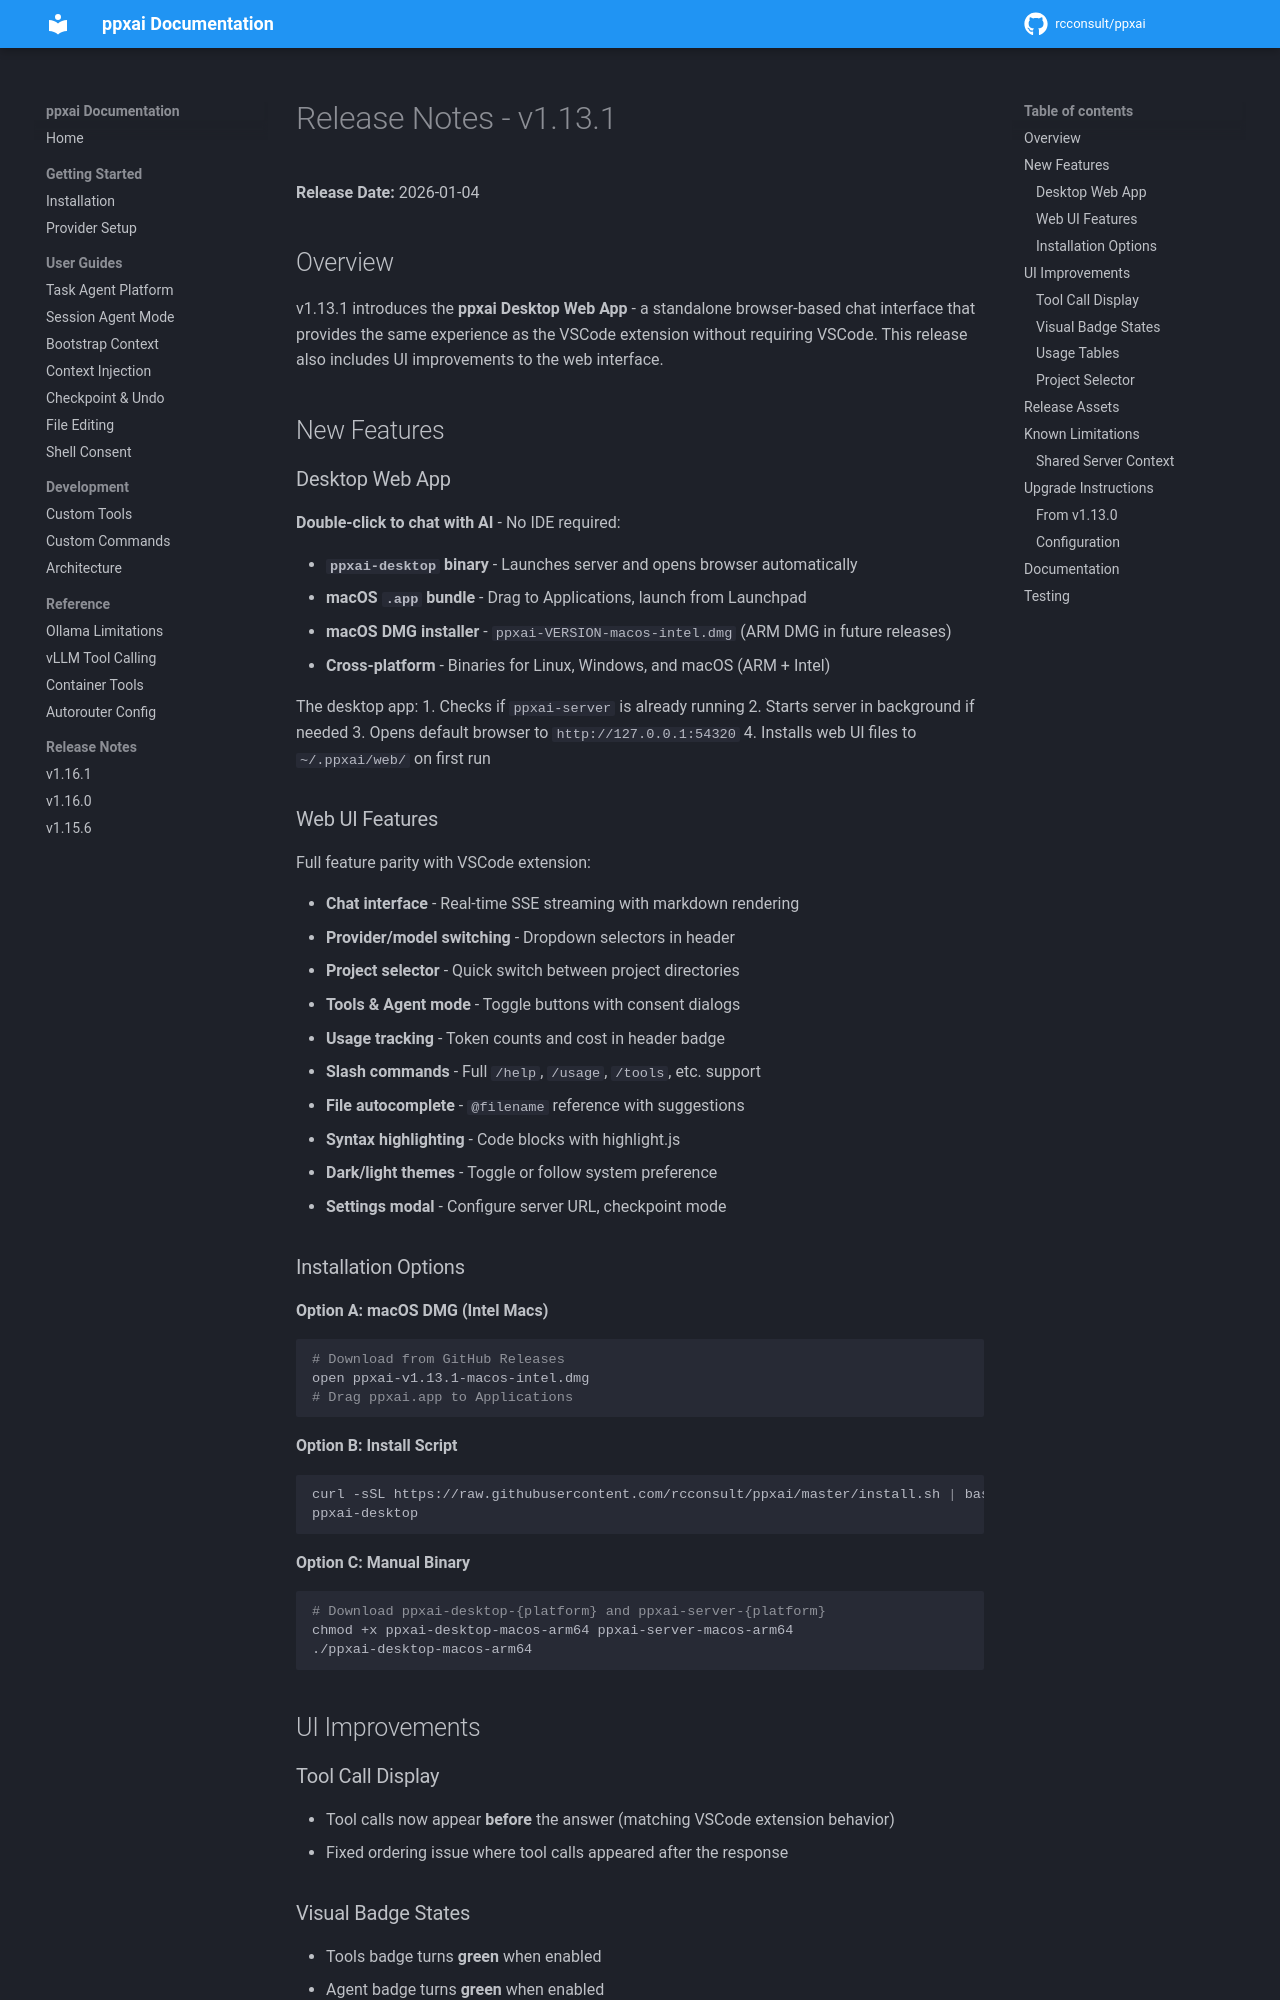

repository: rcconsult/ppxai · page: dev/archive/release-notes/RELEASE-NOTES-v1.13.1/index.html · generator: mkdocs

# Release Notes - v1.13.1

**Release Date:** 2026-01-04

## Overview

v1.13.1 introduces the **ppxai Desktop Web App** - a standalone browser-based chat interface that provides the same experience as the VSCode extension without requiring VSCode. This release also includes UI improvements to the web interface.

## New Features

### Desktop Web App

**Double-click to chat with AI** - No IDE required:

- **`ppxai-desktop` binary** - Launches server and opens browser automatically
- **macOS `.app` bundle** - Drag to Applications, launch from Launchpad
- **macOS DMG installer** - `ppxai-VERSION-macos-intel.dmg` (ARM DMG in future releases)
- **Cross-platform** - Binaries for Linux, Windows, and macOS (ARM + Intel)

The desktop app:
1. Checks if `ppxai-server` is already running
2. Starts server in background if needed
3. Opens default browser to `http://127.0.0.1:54320`
4. Installs web UI files to `~/.ppxai/web/` on first run

### Web UI Features

Full feature parity with VSCode extension:

- **Chat interface** - Real-time SSE streaming with markdown rendering
- **Provider/model switching** - Dropdown selectors in header
- **Project selector** - Quick switch between project directories
- **Tools & Agent mode** - Toggle buttons with consent dialogs
- **Usage tracking** - Token counts and cost in header badge
- **Slash commands** - Full `/help`, `/usage`, `/tools`, etc. support
- **File autocomplete** - `@filename` reference with suggestions
- **Syntax highlighting** - Code blocks with highlight.js
- **Dark/light themes** - Toggle or follow system preference
- **Settings modal** - Configure server URL, checkpoint mode

### Installation Options

**Option A: macOS DMG (Intel Macs)**
```bash
# Download from GitHub Releases
open ppxai-v1.13.1-macos-intel.dmg
# Drag ppxai.app to Applications
```

**Option B: Install Script**
```bash
curl -sSL https://raw.githubusercontent.com/rcconsult/ppxai/master/install.sh | bash -s -- --with-desktop --with-web-ui
ppxai-desktop
```

**Option C: Manual Binary**
```bash
# Download ppxai-desktop-{platform} and ppxai-server-{platform}
chmod +x ppxai-desktop-macos-arm64 ppxai-server-macos-arm64
./ppxai-desktop-macos-arm64
```

## UI Improvements
